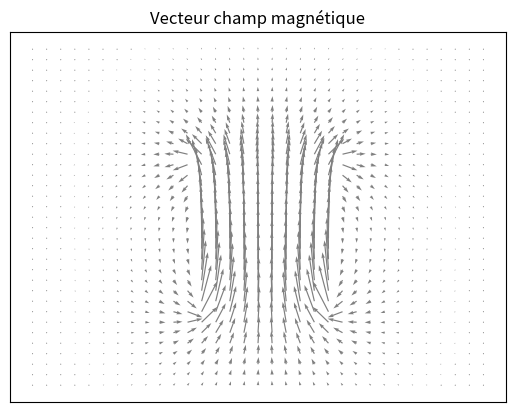

The matplotlib source for this figure:
import scipy.integrate as sc
import numpy as np
import matplotlib.pyplot as plt

#Rayon du solénoïde (m):
a = 1
#Intensité du courant dans les filaments (A):
I = 2500
#Longueur du solénoïde (m):
L = 3
#Nombre de tour par mètre (tours.m*(-1)) (on peut avoir un diamètre de fil de 0.3mm):
n = 3000
#Perméabilité du vide (T.m/A)
mu0 = 12.566370614 * 10**(-7)


def int_Br(theta, r, z):
    xip = z + L/2
    xim = z - L/2
    
    cp = xip**2 + r**2 + a**2 - 2*a*r*np.cos(theta)
    cm = xim**2 + r**2 + a**2 - 2*a*r*np.cos(theta)
    
    intp = np.cos(theta)/(np.sqrt(cp))
    intm = np.cos(theta)/(np.sqrt(cm))
    
    return (intp - intm)


def int_Bz(theta, r, z):
    xip = z + L/2
    xim = z - L/2
    
    cp = xip**2 + r**2 + a**2 - 2*a*r*np.cos(theta)
    cm = xim**2 + r**2 + a**2 - 2*a*r*np.cos(theta)
    
    c = r**2 + a**2 - 2*a*r*np.cos(theta)
    dp = c*np.sqrt(cp)
    dm = c*np.sqrt(cm)
    
    npos = xip*(a - r*np.cos(theta))
    nm = xim*(a - r*np.cos(theta))
    
    intp = npos/dp
    intm = nm/dm
    
    return (intp - intm)


def Br(r, z):
    cste = -(a*mu0*n*I)/(2*np.pi)
    inte = lambda theta : int_Br(theta, r, z)
    return cste*sc.quad(inte, 0, np.pi)[0]

def Bz(r, z):
    cste = (a*mu0*n*I)/(2*np.pi)
    inte = lambda theta : int_Bz(theta, r, z)
    return cste*sc.quad(inte, 0, np.pi)[0]

def norme_B(r, z):
    return np.sqrt((Br(r, z)**2) + (Bz(r, z)**2))

w = 11/10 * L


r, z = np.arange(-w, w, 0.2), np.arange(-w, w, 0.2)
r, z = np.meshgrid(r, z)
z += 0.5 #pour mieux centrer la figure
U, V = np.zeros((len(r), len(r))), np.zeros((len(z), len(z)))

for i in range(len(r)):
    for j in range (len(r)):
        U[i][j] = Br(r[i][j], z[i][j])
        V[i][j] = Bz(r[i][j], z[i][j])

fig, ax = plt.subplots()
ax.xaxis.set_ticks([])
ax.yaxis.set_ticks([])

mo = len(U)
moo = len(V)
print("La norme au milieu du champ est",norme_B(0, 0),"normalement",  mu0 * n * I)


ax.quiver(r, z, U, V, color = "grey")
ax.set_title('Vecteur champ magnétique')

plt.show()
